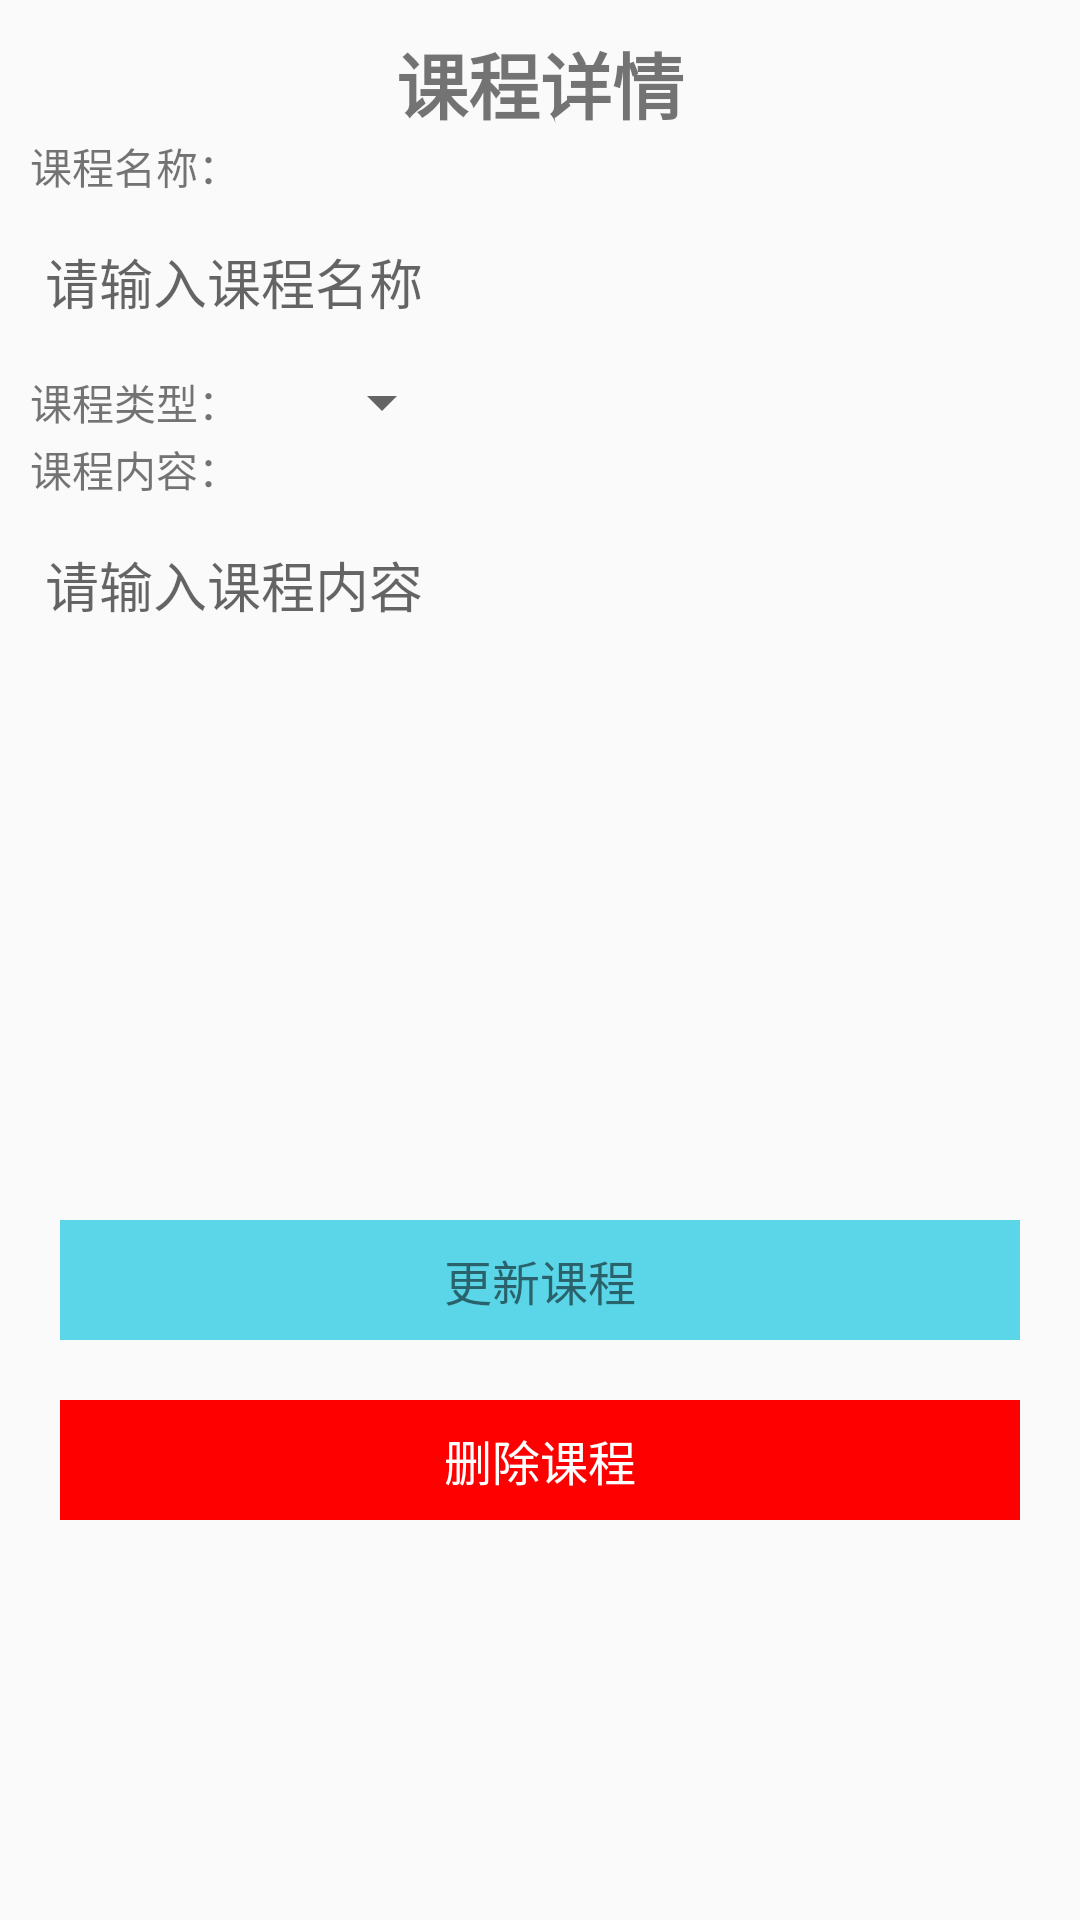

Android layout source for this screen:
<!-- AndroidManifest.xml: application theme AppTheme -->
<!-- res/layout/activity_course_handle.xml -->
<?xml version="1.0" encoding="utf-8"?>
<LinearLayout xmlns:android="http://schemas.android.com/apk/res/android"
    android:layout_width="match_parent"
    android:layout_height="match_parent"
    android:orientation="vertical">

    <TextView
        android:layout_width="match_parent"
        android:layout_height="wrap_content"
        android:layout_marginTop="@dimen/text_size_10"
        android:gravity="center"
        android:text="课程详情"
        android:textSize="@dimen/text_size_24"
        android:textStyle="bold" />

    <TextView
        android:layout_marginStart="10dp"
        android:layout_width="match_parent"
        android:layout_height="wrap_content"
        android:text="课程名称：" />

    <EditText
        android:padding="5dp"
        android:layout_margin="10dp"
        android:id="@+id/edt_course_name"
        android:layout_width="match_parent"
        android:layout_height="wrap_content"
        android:background="@drawable/rect_5_white"
        android:hint="请输入课程名称" />

    <LinearLayout
        android:layout_marginStart="10dp"
        android:gravity="center_vertical"
        android:layout_width="match_parent"
        android:layout_height="wrap_content"
        android:orientation="horizontal">

        <TextView
            android:layout_width="wrap_content"
            android:layout_height="wrap_content"
            android:text="课程类型： " />

        <Spinner
            android:id="@+id/sp_course_type"
            android:layout_width="wrap_content"
            android:layout_height="wrap_content"
            android:layout_marginStart="20dp" />

    </LinearLayout>


    <TextView
        android:layout_marginStart="10dp"
        android:layout_width="match_parent"
        android:layout_height="wrap_content"
        android:text="课程内容：" />

    <EditText
        android:padding="5dp"
        android:layout_margin="10dp"
        android:id="@+id/edt_course"
        android:layout_width="match_parent"
        android:layout_height="200dp"
        android:background="@drawable/rect_5_white"
        android:gravity="top"
        android:hint="请输入课程内容" />

    <TextView
        android:id="@+id/tv_update_create"
        android:layout_width="match_parent"
        android:layout_height="40dp"
        android:layout_margin="20dp"
        android:background="@color/turquoise"
        android:gravity="center"
        android:text="更新课程"
        android:textSize="16sp" />

    <TextView
        android:id="@+id/tv_delete"
        android:layout_width="match_parent"
        android:layout_height="40dp"
        android:layout_marginStart="20dp"
        android:layout_marginEnd="20dp"
        android:background="@color/red"
        android:gravity="center"
        android:text="删除课程"
        android:textColor="@color/white"
        android:textSize="16sp" />
</LinearLayout>
<!-- resources referenced by this layout -->
<resources>
  <color name="red">#FFFF0000</color>
  <color name="turquoise">#FF5AD6E8</color>
  <color name="white">#FFFFFFFF</color>
  <dimen name="text_size_10">10sp</dimen>
  <dimen name="text_size_24">24sp</dimen>
  <style name="AppTheme" parent="Theme.AppCompat.Light.DarkActionBar">
          
          <item name="colorPrimary">@color/colorPrimary</item>
          <item name="colorPrimaryDark">@color/colorPrimaryDark</item>
          <item name="colorAccent">@color/colorAccent</item>
      </style>
  <color name="colorPrimary">@color/turquoise</color>
  <color name="colorPrimaryDark">#303F9F</color>
  <color name="colorAccent">#FF333333</color>
</resources>
